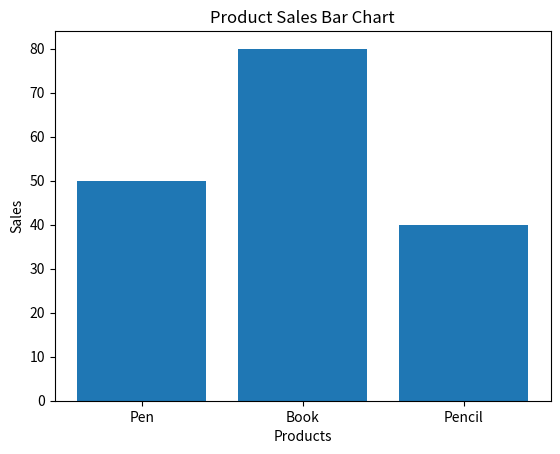

This figure's Python source:
import numpy as np
import pandas as pd
import matplotlib.pyplot as plt

products = ["Pen", "Book", "Pencil"]
sales = np.array([50, 80, 40])

df = pd.DataFrame({
    "Product": products,
    "Sales": sales
})

plt.bar(df["Product"], df["Sales"])

plt.xlabel("Products")
plt.ylabel("Sales")
plt.title("Product Sales Bar Chart")

plt.show()
